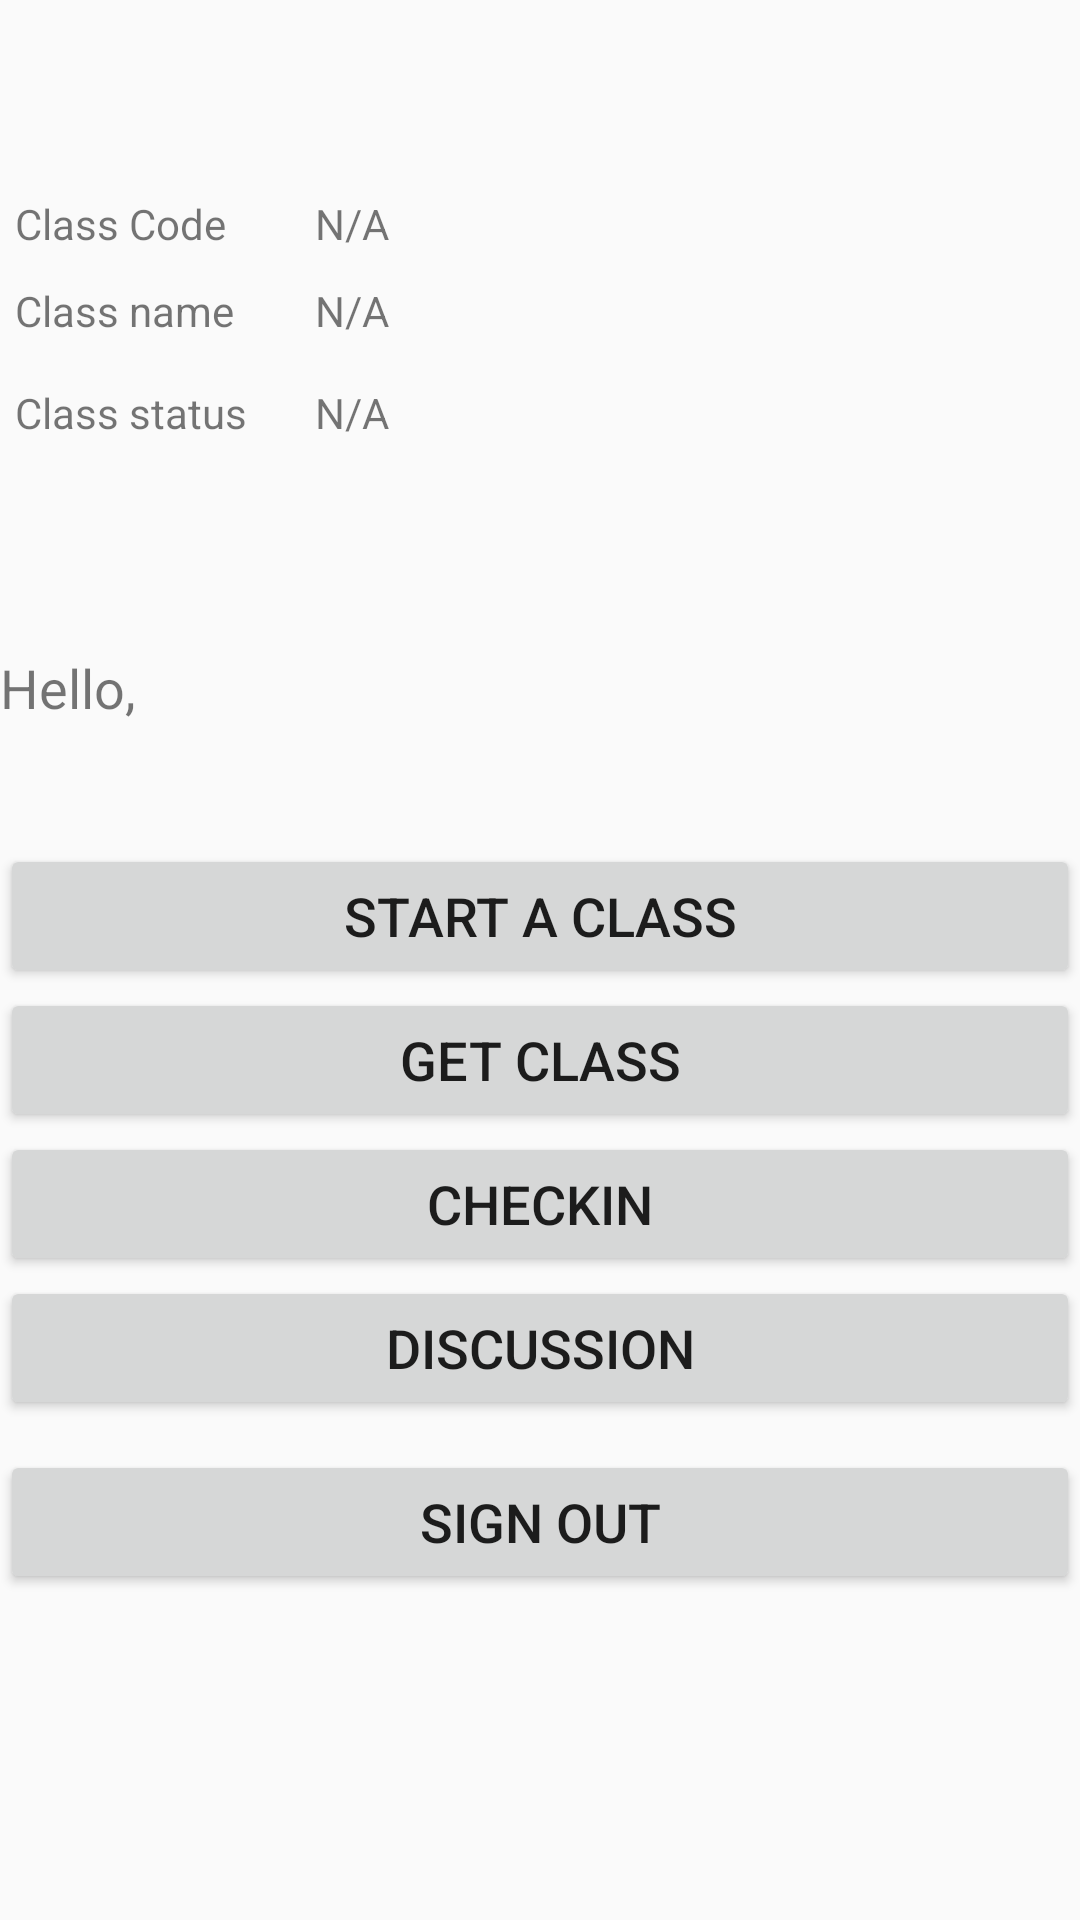

Android layout source for this screen:
<!-- AndroidManifest.xml: application theme AppTheme -->
<!-- res/layout/activity_tutor_dashboard.xml -->
<?xml version="1.0" encoding="utf-8"?>
    <TableLayout xmlns:android="http://schemas.android.com/apk/res/android"
        xmlns:app="http://schemas.android.com/apk/res-auto"
        android:layout_width="fill_parent"
        android:layout_height="fill_parent"
        xmlns:tools="http://schemas.android.com/tools"
        tools:context=".TutorDashboard">


        <TableRow
            android:layout_width="wrap_content"
            android:layout_height="wrap_content"
            android:layout_marginTop="60dp">

            <TextView
                android:id="@+id/tvClassCode"
                android:layout_width="100dp"
                android:layout_height="wrap_content"
                android:padding="5dp"
                android:text="Class Code" />

            <TextView
                android:id="@+id/etClassCode"
                android:layout_width="200dp"
                android:layout_height="wrap_content"
                android:padding="5dp"
                android:text="N/A"/>

        </TableRow>
        <TableRow
            android:layout_width="match_parent"
            android:layout_height="match_parent">

            <TextView
                android:id="@+id/tvClassName"
                android:layout_width="wrap_content"
                android:layout_height="34dp"
                android:padding="5dp"
                android:text="Class name" />

            <TextView
                android:id="@+id/etClassName"
                android:layout_width="wrap_content"
                android:layout_height="wrap_content"
                android:padding="5dp"
                android:text="N/A"/>

        </TableRow>
        <TableRow
            android:layout_width="match_parent"
            android:layout_height="match_parent">

            <TextView
                android:id="@+id/tvActive"
                android:layout_width="wrap_content"
                android:layout_height="34dp"
                android:padding="5dp"
                android:text="Class status" />

            <TextView
                android:id="@+id/etActive"
                android:layout_width="wrap_content"
                android:layout_height="wrap_content"
                android:padding="5dp"
                android:text="N/A"/>

        </TableRow>

        <TextView
            android:layout_marginTop="60dp"
            android:layout_marginBottom="10dp"
            android:id="@+id/tvName"
            android:layout_width="match_parent"
            android:layout_height="wrap_content"
            android:text="Hello, "
            android:textSize="18sp" />
        <Button
            android:id="@+id/addClassButton"
            android:layout_width="200dp"
            android:layout_height="wrap_content"
            android:layout_gravity="center|top"
            android:layout_marginTop="30dp"
            android:text="Start a class"
            android:textSize="18sp"/>
        <Button
            android:id="@+id/getClassButton"
            android:layout_width="200dp"
            android:layout_height="wrap_content"
            android:text="Get class"
            android:textSize="18sp"/>


        <Button
            android:id="@+id/btnGGMap"
            android:layout_width="200dp"
            android:layout_height="wrap_content"
            android:text="CHECKIN"
            android:textSize="18sp" />

        <Button
            android:id="@+id/btnDiscussion"
            android:layout_width="200dp"
            android:layout_height="wrap_content"
            android:text="Discussion"
            android:layout_marginBottom="10dp"
            android:textSize="18sp" />
        <Button
            android:id="@+id/btnSignout"
            android:layout_width="200dp"
            android:layout_height="wrap_content"
            android:text="Sign out"
            android:layout_marginBottom="10dp"
            android:textSize="18sp" />


</TableLayout>
<!-- resources referenced by this layout -->
<resources>
  <style name="AppTheme" parent="Theme.AppCompat.Light.DarkActionBar">
          
          <item name="colorPrimary">@color/colorPrimary</item>
          <item name="colorPrimaryDark">@color/colorPrimaryDark</item>
          <item name="colorAccent">@color/colorAccent</item>
      </style>
  <color name="colorPrimary">#008577</color>
  <color name="colorPrimaryDark">#00574B</color>
  <color name="colorAccent">#D81B60</color>
</resources>
